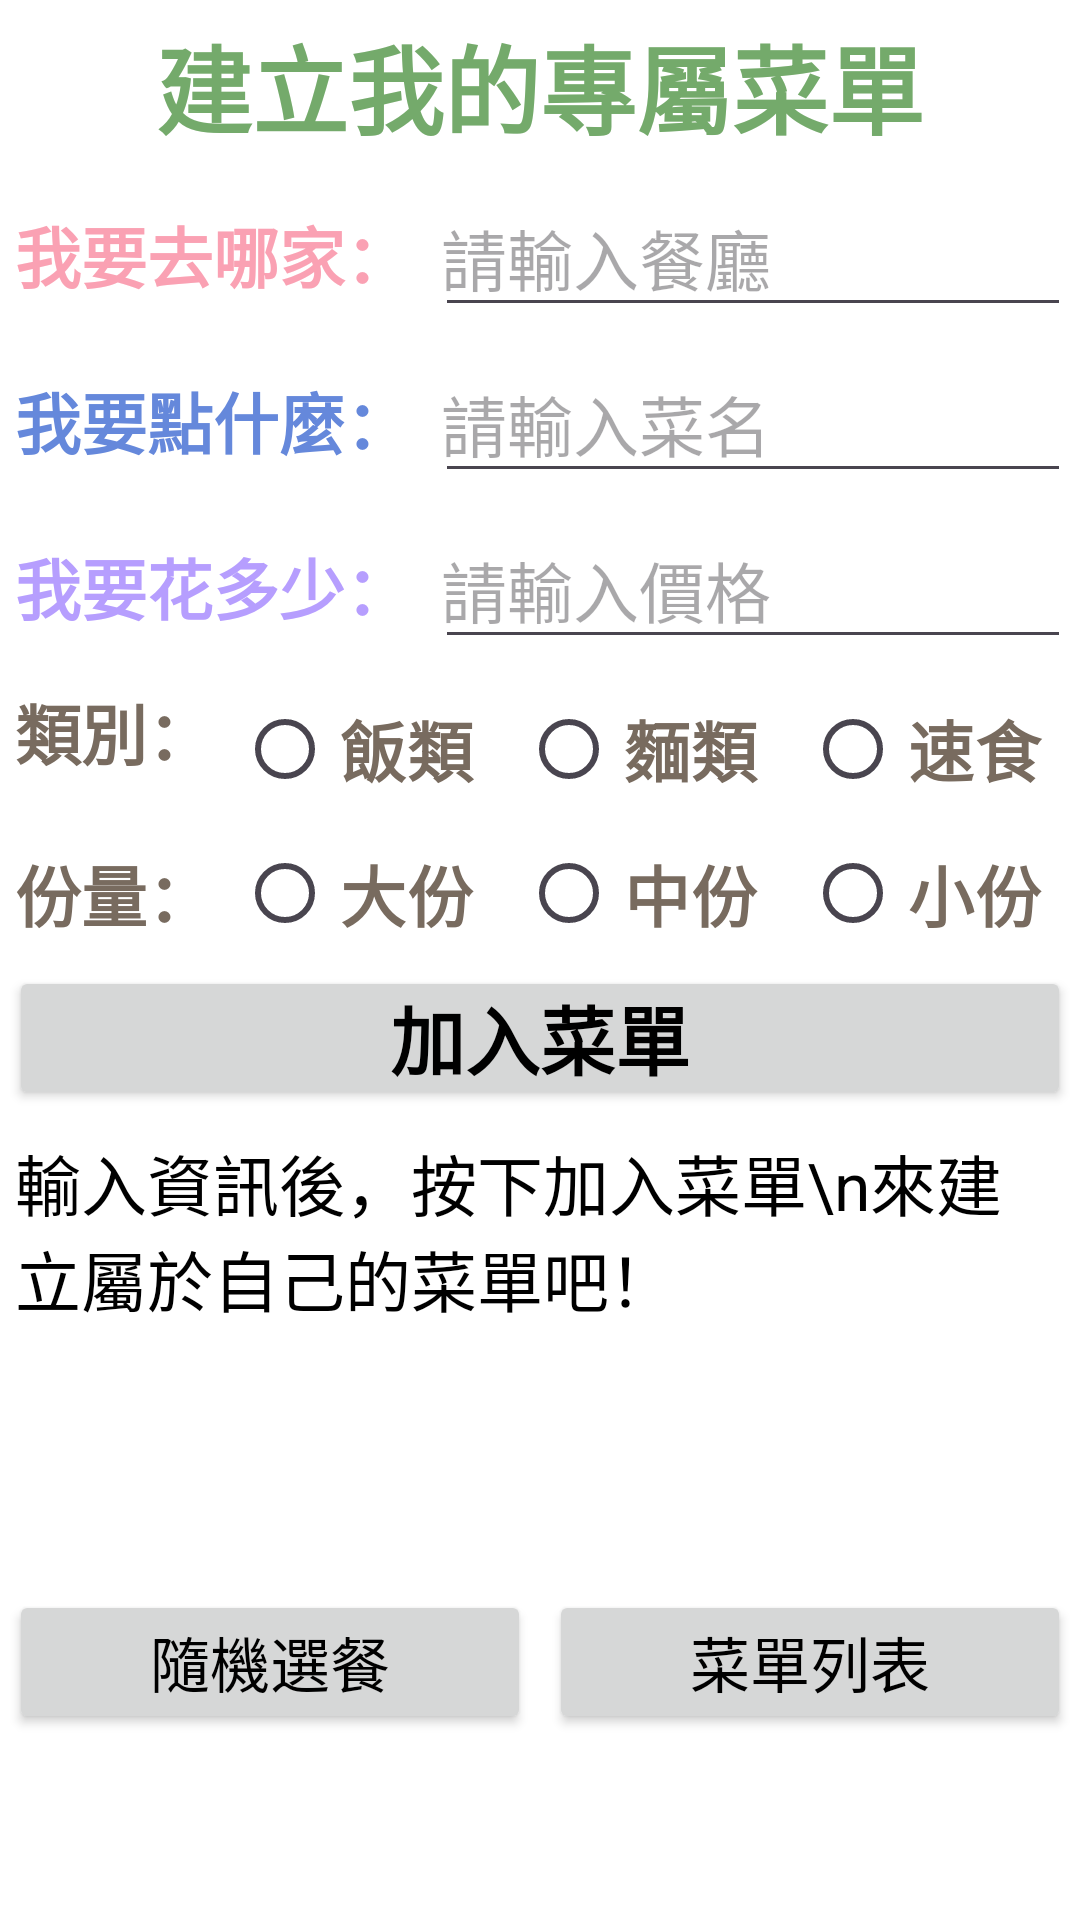

Reconstruct the res/layout file that produces this screen, plus the resources it refers to.
<!-- AndroidManifest.xml: application theme Theme.FoodPickerApp -->
<!-- res/layout/activity_main.xml -->
<?xml version="1.0" encoding="utf-8"?>
<LinearLayout xmlns:android="http://schemas.android.com/apk/res/android"
    xmlns:app="http://schemas.android.com/apk/res-auto"
    xmlns:tools="http://schemas.android.com/tools"
    android:layout_width="match_parent"
    android:layout_height="match_parent"
    android:layout_margin="10dp"
    android:background="@android:color/white"
    android:orientation="vertical"
    tools:context=".MainActivity">

    <TextView
        android:id="@+id/textView"
        android:layout_width="match_parent"
        android:layout_height="wrap_content"
        android:layout_margin="3dp"
        android:gravity="center"
        android:padding="2dp"
        android:text="建立我的專屬菜單"
        android:textColor="#74aa6b"
        android:textSize="32sp"
        android:textStyle="bold" />

    <LinearLayout
        android:layout_width="match_parent"
        android:layout_height="wrap_content"
        android:orientation="horizontal">

        <TextView
            android:id="@+id/textView2"
            android:layout_width="wrap_content"
            android:layout_height="wrap_content"
            android:layout_margin="3dp"
            android:gravity="center"
            android:padding="2dp"
            android:text="我要去哪家："
            android:textColor="#faa1b3"
            android:textSize="22sp"
            android:textStyle="bold" />

        <EditText
            android:id="@+id/editstore"
            android:layout_width="match_parent"
            android:layout_height="wrap_content"
            android:layout_margin="3dp"
            android:ems="10"
            android:hint="請輸入餐廳"
            android:inputType="textPersonName"
            android:paddingLeft="2dp"
            android:paddingRight="2dp"
            android:textSize="22sp" />
    </LinearLayout>

    <LinearLayout
        android:layout_width="match_parent"
        android:layout_height="wrap_content"
        android:orientation="horizontal">

        <TextView
            android:id="@+id/textView3"
            android:layout_width="wrap_content"
            android:layout_height="wrap_content"
            android:layout_margin="3dp"
            android:gravity="center"
            android:padding="2dp"
            android:text="我要點什麼："
            android:textColor="#6588db"
            android:textSize="22sp"
            android:textStyle="bold" />

        <EditText
            android:id="@+id/editfood"
            android:layout_width="wrap_content"
            android:layout_height="wrap_content"
            android:layout_margin="3dp"
            android:ems="10"
            android:hint="請輸入菜名"
            android:inputType="text|textPersonName"
            android:paddingLeft="2dp"
            android:paddingRight="2dp"
            android:textSize="22sp" />
    </LinearLayout>

    <LinearLayout
        android:layout_width="match_parent"
        android:layout_height="wrap_content"
        android:orientation="horizontal">

        <TextView
            android:id="@+id/textView4"
            android:layout_width="wrap_content"
            android:layout_height="wrap_content"
            android:layout_margin="3dp"
            android:gravity="center"
            android:padding="2dp"
            android:text="我要花多少："
            android:textColor="#b69efe"
            android:textSize="22sp"
            android:textStyle="bold" />

        <EditText
            android:id="@+id/editprice"
            android:layout_width="wrap_content"
            android:layout_height="wrap_content"
            android:layout_margin="3dp"
            android:ems="10"
            android:hint="請輸入價格"
            android:inputType="number"
            android:paddingLeft="2dp"
            android:paddingRight="2dp"
            android:textSize="22sp" />
    </LinearLayout>

    <LinearLayout
        android:layout_width="match_parent"
        android:layout_height="wrap_content">

        <TextView
            android:id="@+id/textView5"
            android:layout_width="wrap_content"
            android:layout_height="wrap_content"
            android:layout_margin="3dp"
            android:gravity="center"
            android:padding="2dp"
            android:text="類別："
            android:textColor="#786b5f"
            android:textSize="22sp"
            android:textStyle="bold" />

        <RadioGroup
            android:id="@+id/type"
            android:layout_width="match_parent"
            android:layout_height="wrap_content"
            android:orientation="horizontal">

            <RadioButton
                android:id="@+id/rice"
                android:layout_width="wrap_content"
                android:layout_height="wrap_content"
                android:layout_margin="3dp"
                android:layout_weight="1"
                android:padding="2dp"
                android:text="飯類"
                android:textColor="#786b5f"
                android:textSize="22sp"
                android:textStyle="bold" />

            <RadioButton
                android:id="@+id/noodle"
                android:layout_width="wrap_content"
                android:layout_height="wrap_content"
                android:layout_margin="3dp"
                android:layout_weight="1"
                android:padding="2dp"
                android:text="麵類"
                android:textColor="#786b5f"
                android:textSize="22sp"
                android:textStyle="bold" />

            <RadioButton
                android:id="@+id/fastfood"
                android:layout_width="wrap_content"
                android:layout_height="wrap_content"
                android:layout_margin="3dp"
                android:layout_weight="1"
                android:padding="2dp"
                android:text="速食"
                android:textColor="#786b5f"
                android:textSize="22sp"
                android:textStyle="bold" />
        </RadioGroup>
    </LinearLayout>

    <LinearLayout
        android:layout_width="match_parent"
        android:layout_height="wrap_content"
        android:orientation="horizontal">

        <TextView
            android:id="@+id/textView6"
            android:layout_width="wrap_content"
            android:layout_height="wrap_content"
            android:layout_margin="3dp"
            android:gravity="center"
            android:padding="2dp"
            android:text="份量："
            android:textColor="#786b5f"
            android:textSize="22sp"
            android:textStyle="bold" />

        <RadioGroup
            android:id="@+id/size"
            android:layout_width="match_parent"
            android:layout_height="match_parent"
            android:orientation="horizontal">

            <RadioButton
                android:id="@+id/big"
                android:layout_width="wrap_content"
                android:layout_height="wrap_content"
                android:layout_margin="3dp"
                android:layout_weight="1"
                android:padding="2dp"
                android:text="大份"
                android:textColor="#786b5f"
                android:textSize="22sp"
                android:textStyle="bold" />

            <RadioButton
                android:id="@+id/mid"
                android:layout_width="wrap_content"
                android:layout_height="wrap_content"
                android:layout_margin="3dp"
                android:layout_weight="1"
                android:padding="2dp"
                android:text="中份"
                android:textColor="#786b5f"
                android:textSize="22sp"
                android:textStyle="bold" />

            <RadioButton
                android:id="@+id/small"
                android:layout_width="wrap_content"
                android:layout_height="wrap_content"
                android:layout_margin="3dp"
                android:layout_weight="1"
                android:padding="2dp"
                android:text="小份"
                android:textColor="#786b5f"
                android:textSize="22sp"
                android:textStyle="bold" />
        </RadioGroup>
    </LinearLayout>

    <Button
        android:id="@+id/button"
        android:layout_width="match_parent"
        android:layout_height="wrap_content"
        android:layout_margin="3dp"
        android:gravity="center"
        android:onClick="addfood"
        android:padding="2dp"
        android:text="加入菜單"
        android:textColor="@android:color/background_dark"
        android:textSize="25sp"
        android:textStyle="bold" />

    <TextView
        android:id="@+id/showadd"
        android:layout_width="match_parent"
        android:layout_height="148dp"
        android:layout_margin="3dp"
        android:background="@android:color/white"
        android:padding="2dp"
        android:text="輸入資訊後，按下加入菜單\n來建立屬於自己的菜單吧！"
        android:textColor="@android:color/black"
        android:textSize="22sp" />

    <LinearLayout
        android:layout_width="match_parent"
        android:layout_height="match_parent"
        android:orientation="horizontal">

        <Button
            android:id="@+id/one_two"
            android:layout_width="wrap_content"
            android:layout_height="wrap_content"
            android:layout_margin="3dp"
            android:layout_weight="1"
            android:onClick="random"
            android:padding="2dp"
            android:text="隨機選餐"
            android:textColor="@android:color/background_dark"
            android:textSize="20sp" />

        <Button
            android:id="@+id/one_three"
            android:layout_width="wrap_content"
            android:layout_height="wrap_content"
            android:layout_margin="3dp"
            android:layout_weight="1"
            android:padding="2dp"
            android:text="菜單列表"
            android:textColor="@android:color/black"
            android:textSize="20sp" />
    </LinearLayout>

</LinearLayout>
<!-- resources referenced by this layout -->
<resources>
  <style name="Theme.FoodPickerApp" parent="Base.Theme.FoodPickerApp" />
  <style name="Base.Theme.FoodPickerApp" parent="Theme.Material3.DayNight.NoActionBar">
          
          
      </style>
</resources>
